Run: headless pygame with SDL's dummy video driver; simulated clock (each Clock.tick advances the game by its frame time, no real sleeping); random seed 0; keys injected as events and as key.get_pressed() state; no mouse input.
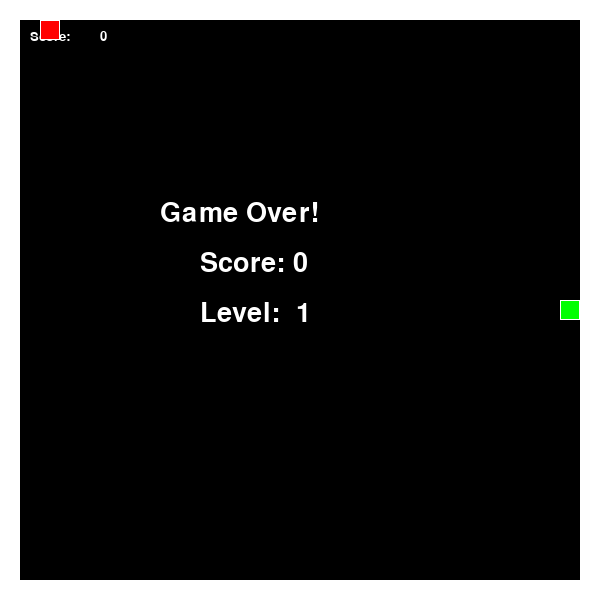
Frame 1 of 1 · flips 1–60 · no input (game ended)

The pygame program that drew these frames:

#Import 
import pygame
import random, time
import sys

pygame.init()

#Constants
width = 600
height = 600
border = 20
block = 20
speed = 10

#Colors
white = (255, 255, 255)
black = (0, 0, 0)
red = (255, 0, 0)
green = (0, 255, 0)

#Setting up font
font = pygame.font.SysFont("Verdana", 40)
font_small = pygame.font.SysFont("Verdana", 20)
game_over = font.render("Game Over", True, black)

#Screen size and caption of screen
screen = pygame.display.set_mode((width, height))
pygame.display.set_caption("Snake")

#Setting up by speed
clock = pygame.time.Clock()

#Classes
#Snake:
class Snake:
    def __init__(self):
        self.length = 1
        self.positions = [((width / 2), (height / 2))]
        self.direction = random.choice([UP, DOWN, LEFT, RIGHT])
        self.color = green

    def head_position(self):
        return self.positions[0]
    
    def turn(self, point):
        if self.length > 1 and (point[0] * -1, point[1] * -1) == self.direction:
            return
        else:
            self.direction = point
        
    def move(self):
        current = self.head_position()
        x, y = self.direction
        new = (((current[0] + (x * block)) % width), (current[1] + (y * block)) % height)
        #if len(self.positions) > 2 and new in self.positions[2:]:
            #self.reset()
        #else:
        self.positions.insert(0, new)
        if len(self.positions) > self.length:
            self.positions.pop()

    #def reset(self):
        #self.length = 1
        #self.positions = [((width / 2), (height / 2))]
        #self.direction = random.choice([UP, DOWN, LEFT, RIGHT])

    def draw (self, surface):
        for p in self.positions:
            r = pygame.Rect((p[0], p[1]), (block, block))
            pygame.draw.rect(surface, self.color, r)
            pygame.draw.rect(surface, white, r, 1)

    def controller_keys(self):
        keys = pygame.key.get_pressed()
        if keys[pygame.K_UP]:
            self.turn(UP)
        elif keys[pygame.K_DOWN]:
            self.turn(DOWN)
        elif keys[pygame.K_LEFT]:
            self.turn(LEFT)
        elif keys[pygame.K_RIGHT]:
            self.turn(RIGHT)
#Food
class Food:
    def __init__(self):
        self.position = (0,0)
        self.color = red
        self.randomizer()

    def randomizer(self):
        while True:
            x = random.randint(border, width - border - block)
            y = random.randint(border, height - border - block)
            if (x % block == 0) and (y % block == 0):
                self.position = (x, y)
                break

    def draw(self, surface):
        r = pygame.Rect((self.position[0], self.position[1]), (block, block))
        pygame.draw.rect(surface, self.color, r)
        pygame.draw.rect(surface, white, r, 1)

def draw_border(surface):
    border_rect = pygame.Rect(0, 0, width, border)
    pygame.draw.rect(surface, white, border_rect)
    border_rect = pygame.Rect(0, 0, border, height)
    pygame.draw.rect(surface, white, border_rect)
    border_rect = pygame.Rect(0, height - border, width, border)
    pygame.draw.rect(surface, white, border_rect)
    border_rect = pygame.Rect(width - border, 0, border, height)
    pygame.draw.rect(surface, white, border_rect)

def game_over(score_renewable, level):
    text = font.render("Game Over!", True, white)
    text_rect = screen.blit(text, (160, height // 2 - 100))
    text_1 = font.render("Score: " + str(score_renewable), True, white)
    text_rect = screen.blit(text_1, (200, height // 2 - 50))
    text_2 = font.render("Level:  " + str(level), True, white)
    text_rect = screen.blit(text_2, (200, height // 2))
    pygame.display.update()
    pygame.time.wait(2000)
    pygame.quit()
    sys.exit()
#Directions
UP = (0, -1)
DOWN = (0, 1)
LEFT = (-1, 0)
RIGHT = (1, 0)

#Initialization of classes
S1 = Snake()
F1 = Food()

score_renewable = 0
score = 0
level = 1

done = False

while not done:
    for event in pygame.event.get():
        if event.type == pygame.QUIT:
            done = True
            pygame.quit()

    S1.controller_keys()
    S1.move()

    if S1.head_position() == F1.position:
        S1.length += 1
        score += 1
        score_renewable += 1
        F1.randomizer()

    if S1.head_position() in S1.positions[1:] or S1.head_position()[0] < border or S1.head_position()[0] >= width - border or S1.head_position()[1] < border or S1.head_position()[1] >= height - border:
        game_over(score_renewable, level)  

    screen.fill(black)
    draw_border(screen)
    text_score = font_small.render("Score: ", True, white)
    scores = font_small.render(str(score_renewable), True, white)
    screen.blit(text_score, (30,30))
    screen.blit(scores, (100,30))
    S1.draw(screen)
    F1.draw(screen)
    if score > 0 and score % 10 == 0:
        score = 0
        level += 1
        speed += 2
        pygame.display.set_caption("Snake Game - Level " + str(level))

    pygame.display.update()
    clock.tick(speed)
